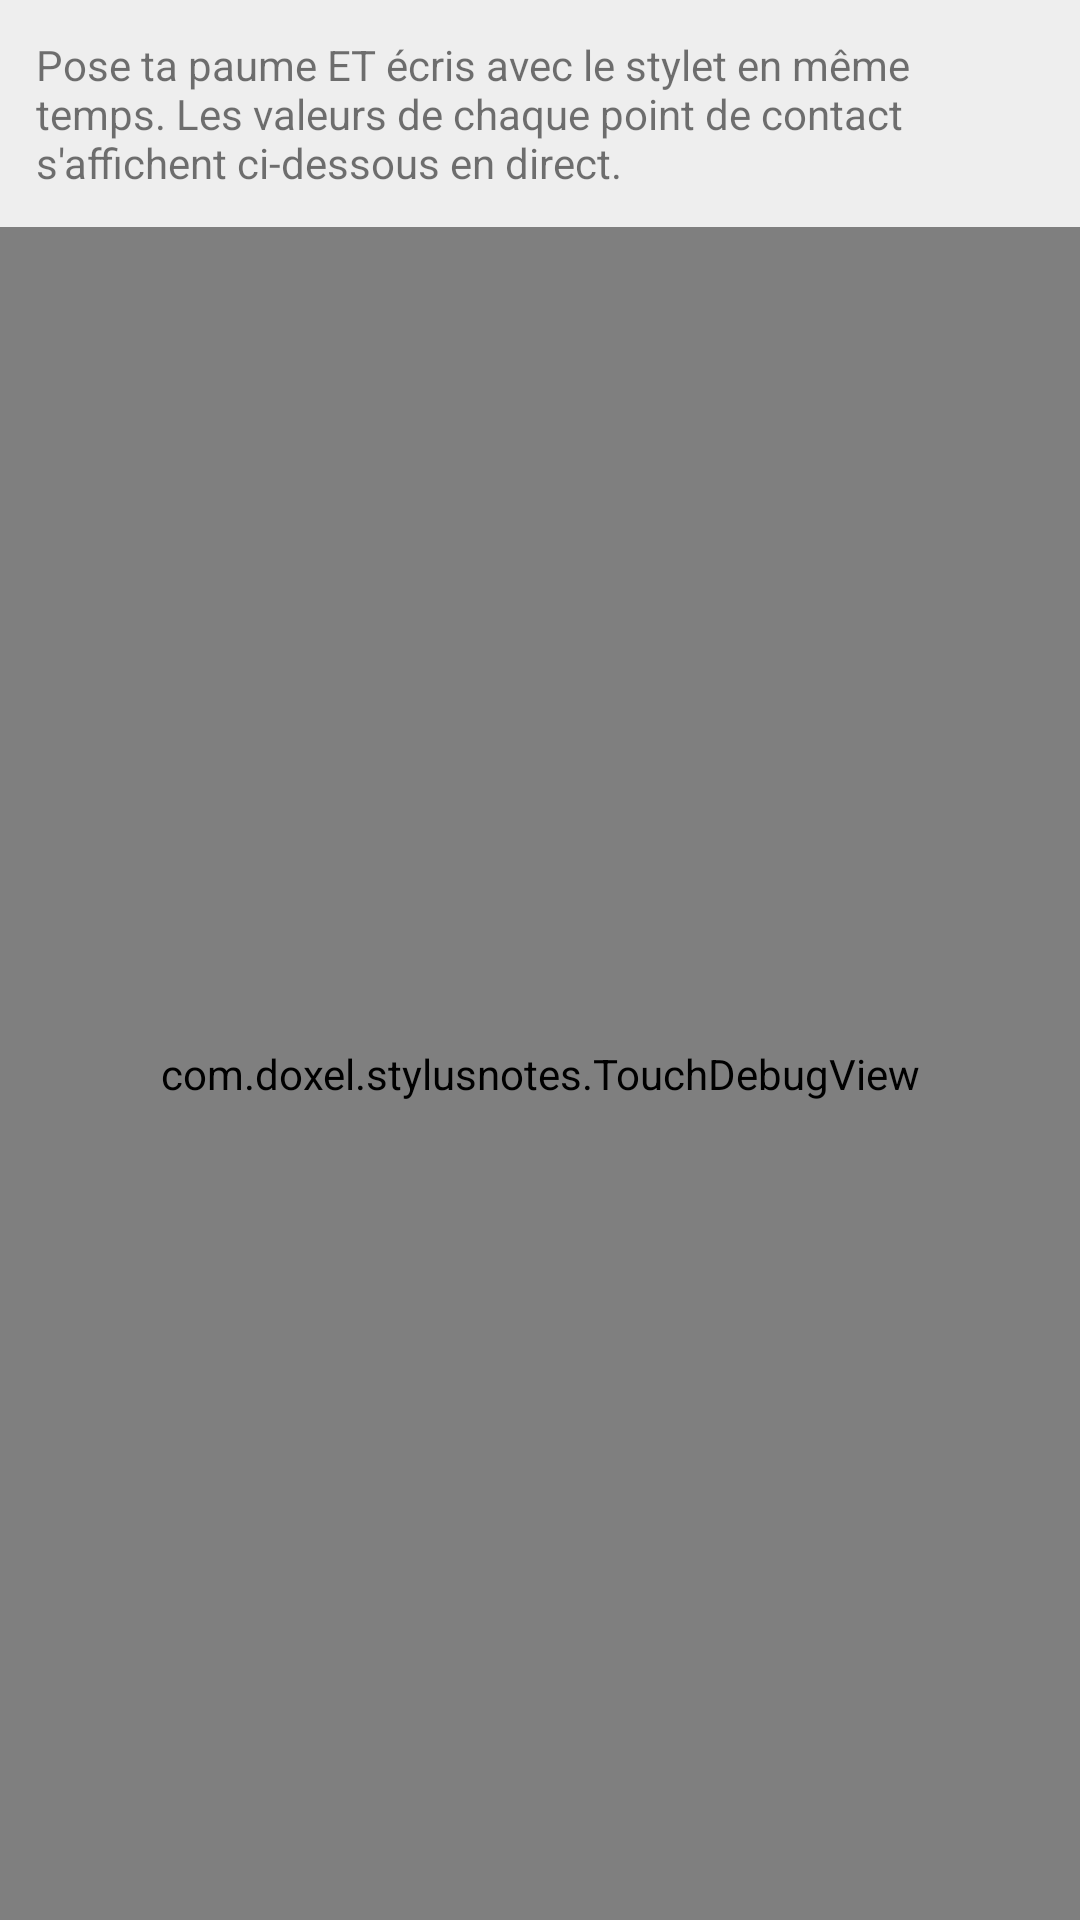

Produce the Android XML layout that renders to this screen, including the resource entries it uses.
<!-- AndroidManifest.xml: application theme Theme.StylusNotes -->
<!-- res/layout/activity_touch_debug.xml -->
<?xml version="1.0" encoding="utf-8"?>
<LinearLayout xmlns:android="http://schemas.android.com/apk/res/android"
    android:layout_width="match_parent"
    android:layout_height="match_parent"
    android:orientation="vertical">

    <TextView
        android:layout_width="match_parent"
        android:layout_height="wrap_content"
        android:padding="12dp"
        android:background="#EEEEEE"
        android:text="Pose ta paume ET écris avec le stylet en même temps. Les valeurs de chaque point de contact s'affichent ci-dessous en direct." />

    <com.doxel.stylusnotes.TouchDebugView
        android:id="@+id/touchDebugView"
        android:layout_width="match_parent"
        android:layout_height="0dp"
        android:layout_weight="1"
        android:background="#FFFFFF" />

</LinearLayout>
<!-- resources referenced by this layout -->
<resources>
  <style name="Theme.StylusNotes" parent="Theme.MaterialComponents.DayNight.NoActionBar">
          <item name="colorPrimary">#2962FF</item>
          <item name="colorPrimaryDark">#0039CB</item>
          <item name="colorAccent">#2962FF</item>
      </style>
</resources>
